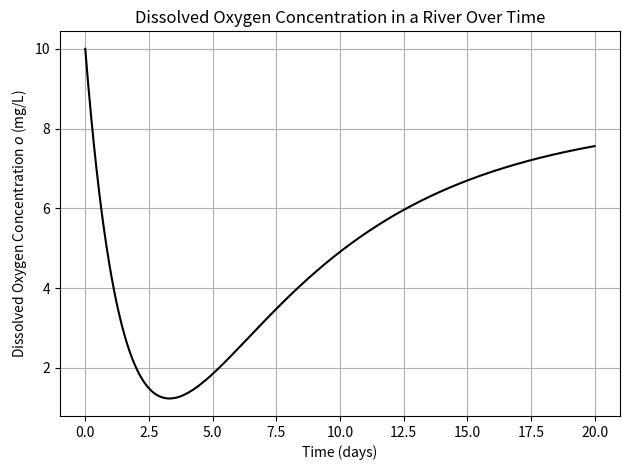

Python code for this plot:
#!/usr/bin/env python3
# -*- coding: utf-8 -*-
"""
[chapra_7_031.py]
[redacted]
[redacted]

I understand and have adhered to all the tenets of the Duke Community Standard 
in creating this code.
[redacted]
"""

import numpy as np
import scipy.optimize as opt
import matplotlib.pyplot as plt

os = 10
kd = 0.1
ka = 0.6
ks = 0.05
Lo = 70
Sb = 1

def fun(t):
    return os - ((kd*Lo)/(kd+ks-ka)) * (np.exp(-1*ka*t)-np.exp(-1*(kd+ks)*t)) - (Sb/ka) * (1-np.exp(-1*ka*t))

t = np.linspace(0,20,1000)

o = fun(t)
fig = plt.figure(num=1, clear=True)
ax = fig.add_subplot(1, 1, 1)
ax.plot(t,o, 'k-')
ax.grid(True)
ax.set(ylabel = 'Dissolved Oxygen Concentration $o$ (mg/L)', xlabel = 'Time (days)', title = 'Dissolved Oxygen Concentration in a River Over Time')
fig.tight_layout()
fig.savefig('chapra_7_031_plot.png')

out1 = opt.fminbound(fun,2.5,7.5, full_output = True)
print(out1)

out2 = opt.fmin(fun,5)
print(out2)